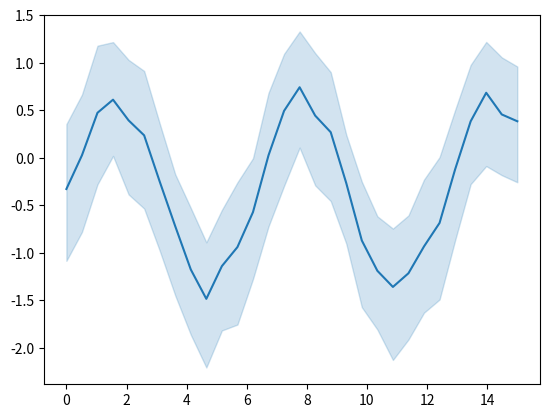

This chart was generated by the following Python code:
# JupyterLite-specific code
%pip install seaborn

# [redacted]
# License: BSD 3 clause

from __future__ import division, absolute_import, print_function


import numpy as np
import seaborn as sns
import matplotlib.pyplot as plt

# Enforce the use of default set style

# Create a noisy periodic dataset
y_array = np.array([])
x_array = np.array([])
rs = np.random.RandomState(8)
for _ in range(15):
    x = np.linspace(0, 30 / 2, 30)
    y = np.sin(x) + rs.normal(0, 1.5) + rs.normal(0, .3, 30)
    y_array = np.append(y_array, y)
    x_array = np.append(x_array, x)

# Plot the average over replicates with confidence interval
sns.lineplot(y=y_array, x=x_array)
# to avoid text output
plt.show()